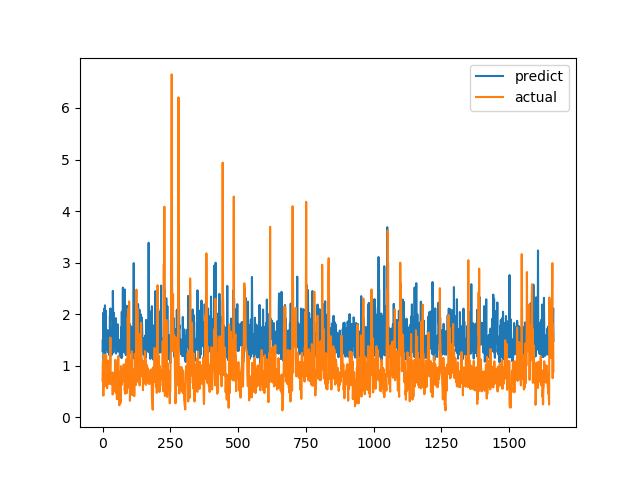

The table this chart was drawn from, first rows:
predict, actual
1.285, 0.7094
1.506, 1.015
1.347, 1.116
2.027, 0.4183
1.103, 1.002
1.298, 1.219
1.489, 1.143
2.11, 0.6528
1.704, 0.6747
2.172, 0.601
1.237, 0.6695
1.473, 0.6538
2.067, 0.7814
1.638, 1.206
1.555, 0.8469
1.6, 0.8286
1.546, 0.6482
1.315, 0.5624
1.316, 0.7183
1.689, 1.1
1.26, 0.9542
1.326, 0.729
1.275, 0.6694
1.452, 0.8631
1.211, 0.6465
1.54, 0.8223
1.235, 0.9236
1.968, 0.8301
1.872, 1.067
2.112, 1.546
1.369, 0.6827
1.297, 0.6386
1.715, 0.6464
1.204, 0.6881
1.252, 0.7274
1.507, 0.65
1.249, 0.8694
1.468, 0.4409
2.451, 0.4519
2.051, 0.7575
1.254, 0.4952
1.445, 0.6851
2.027, 0.7244
1.491, 0.8654
1.536, 0.74
1.772, 0.8071
1.51, 0.8204
1.554, 1.114
1.341, 1.109
1.922, 0.4751
1.237, 1.039
1.497, 0.9458
1.573, 0.7878
1.648, 0.3505
1.421, 0.9368
1.282, 0.9868
1.805, 0.647
1.575, 1.03
1.278, 1.187
1.387, 0.9329
... 1,604 more rows
